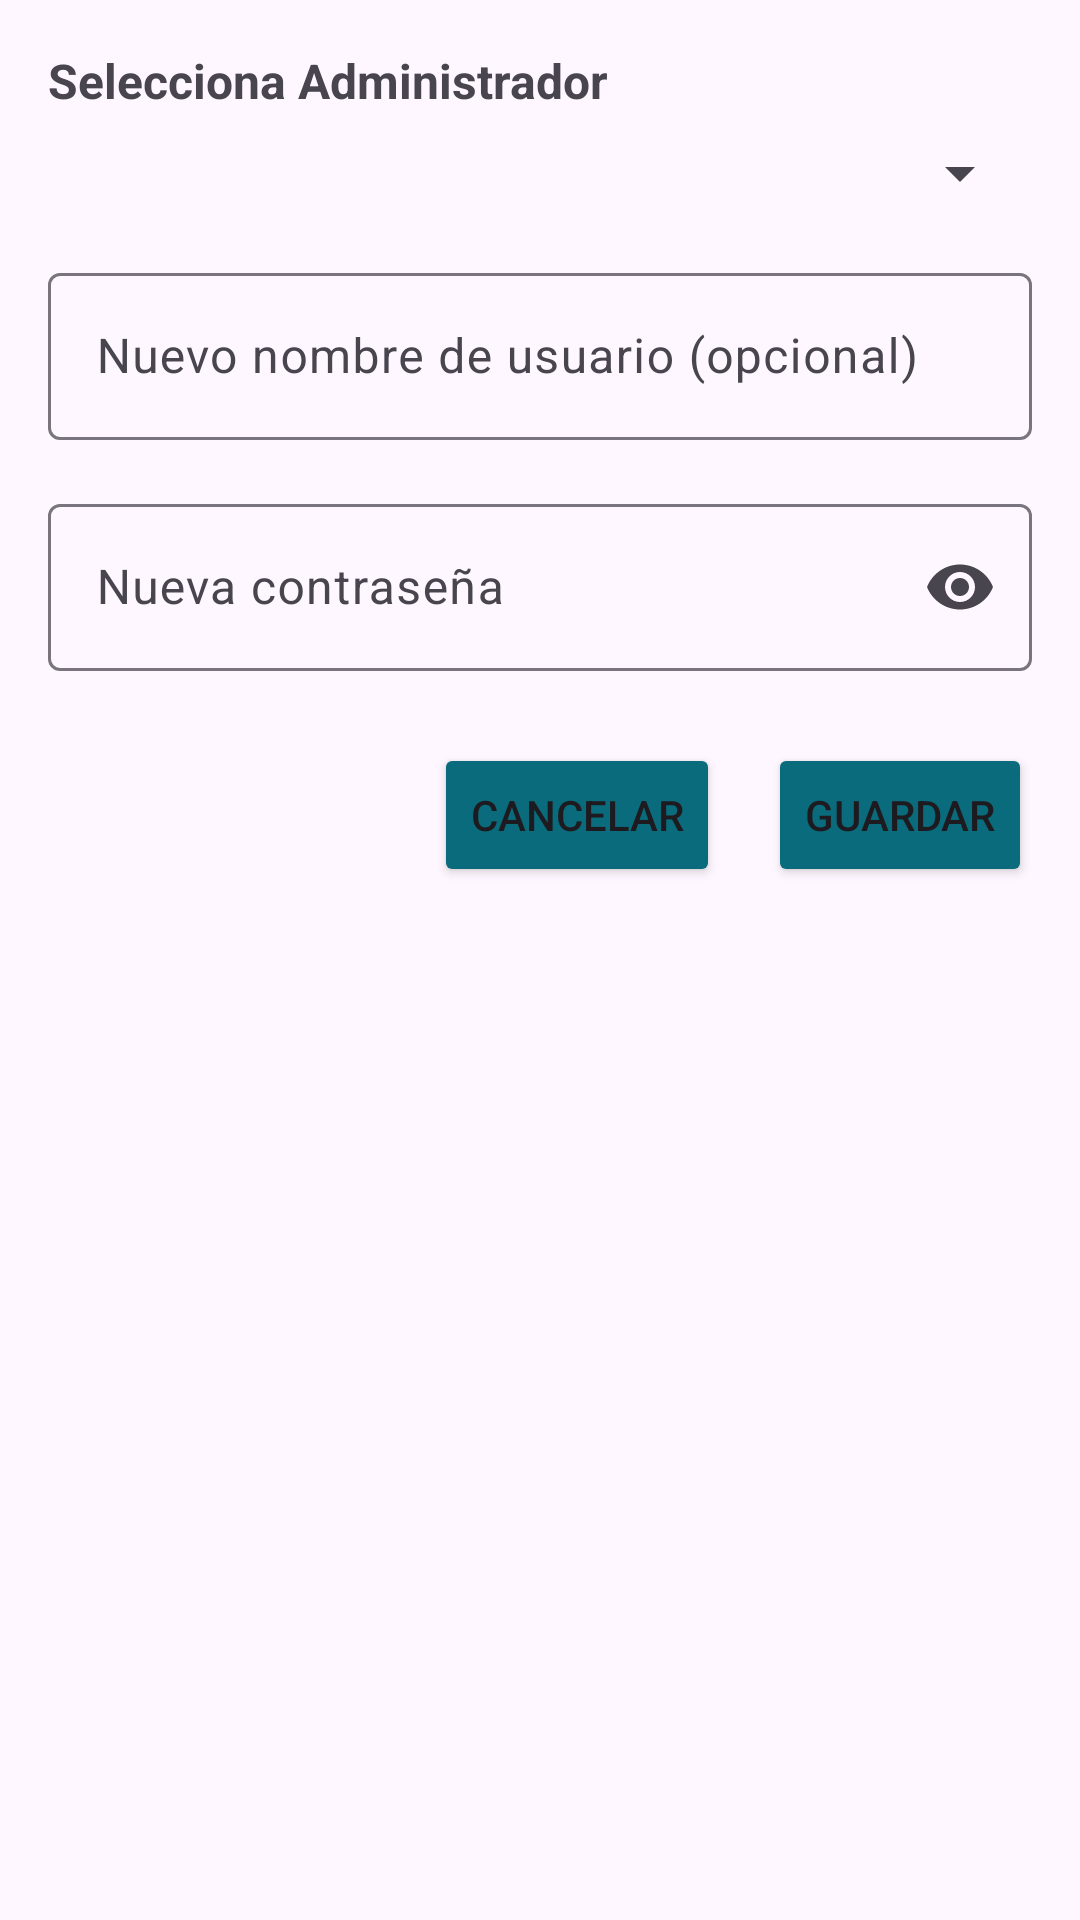

Here is an Android app screen rendered from its layout file. Give the layout XML and the strings, colors and styles it references.
<!-- AndroidManifest.xml: application theme Theme.CityFixAPP -->
<!-- res/layout/dialog_modificar_administrador.xml -->
<?xml version="1.0" encoding="utf-8"?>
<ScrollView xmlns:android="http://schemas.android.com/apk/res/android"
    xmlns:app="http://schemas.android.com/apk/res-auto"
    android:layout_width="match_parent"
    android:layout_height="match_parent"
    android:padding="16dp">

    <LinearLayout
        android:orientation="vertical"
        android:layout_width="match_parent"
        android:layout_height="wrap_content">

        <TextView
            android:id="@+id/tvSeleccionarAdministrador"
            android:layout_width="wrap_content"
            android:layout_height="wrap_content"
            android:text="Selecciona Administrador"
            android:textSize="16sp"
            android:textStyle="bold"
            android:layout_marginBottom="8dp"/>

        <Spinner
            android:id="@+id/spinnerAdministradores"
            android:layout_width="match_parent"
            android:layout_height="wrap_content"
            android:spinnerMode="dropdown"
            android:layout_marginBottom="16dp"/>

        <com.google.android.material.textfield.TextInputLayout
            android:id="@+id/layoutNuevoUsuario"
            android:layout_width="match_parent"
            android:layout_height="wrap_content"
            android:hint="Nuevo nombre de usuario (opcional)"
            app:endIconMode="none"
            android:layout_marginBottom="16dp">

            <com.google.android.material.textfield.TextInputEditText
                android:id="@+id/etNuevoUsuario"
                android:layout_width="match_parent"
                android:layout_height="wrap_content"
                android:inputType="textPersonName" />
        </com.google.android.material.textfield.TextInputLayout>

        <com.google.android.material.textfield.TextInputLayout
            android:id="@+id/layoutNuevaPassword"
            android:layout_width="match_parent"
            android:layout_height="wrap_content"
            android:hint="Nueva contraseña"
            app:endIconMode="password_toggle"
            android:layout_marginBottom="24dp">

            <com.google.android.material.textfield.TextInputEditText
                android:id="@+id/etNuevaPassword"
                android:layout_width="match_parent"
                android:layout_height="wrap_content"
                android:inputType="textPassword" />
        </com.google.android.material.textfield.TextInputLayout>

        <LinearLayout
            android:layout_width="match_parent"
            android:layout_height="wrap_content"
            android:orientation="horizontal"
            android:gravity="end">

            <Button
                android:id="@+id/btnCancelar"
                android:layout_width="wrap_content"
                android:layout_height="wrap_content"
                android:backgroundTint="@color/atoll"
                android:text="Cancelar"
                android:layout_marginEnd="16dp" />

            <Button
                android:id="@+id/btnGuardar"
                android:layout_width="wrap_content"
                android:layout_height="wrap_content"
                android:backgroundTint="@color/atoll"
                android:text="Guardar" />

        </LinearLayout>

    </LinearLayout>
</ScrollView>
<!-- resources referenced by this layout -->
<resources>
  <color name="atoll">#096b7b</color>
  <style name="Theme.CityFixAPP" parent="Base.Theme.CityFixAPP" />
  <style name="Base.Theme.CityFixAPP" parent="Theme.Material3.DayNight.NoActionBar">
      </style>
</resources>
